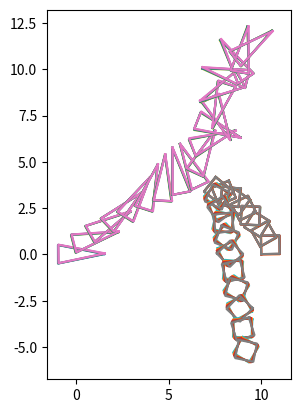

Python code for this plot:
import matplotlib.pyplot as plt
import numpy as np
from math import sin
from math import cos
from math import pi
from math import sqrt


# Determines if a given point is inside an area, thus collision
def does_collide(coordinates, point, mark_point=False):
    if len(point) != 3:
        print("Collision point is not 3-dimensional!")
        pass

    last_coord = None

    for coord in coordinates:
        if last_coord is None:
            last_coord = coord
        else:
            vector_n_plus1 = coord - last_coord  # Vector from coord_n to coord_n+1
            vector_np = point - last_coord  # Vector from coord_n to point
            result = vector_mult(vector_n_plus1, vector_np)

            # Only if z-component is negative
            if result[2] < 0:
                return False

        last_coord = coord

    # At this point all z-components of multiplications are zero or positive
    # Thus we can be sure that collision happened
    if mark_point:
        plt.plot(point[0], point[1], "ro")
    return True


# Multiplies two 3-dimensional vectors
def vector_mult(vector1, vector2):
    result = [0, 0, 0]

    result[0] = vector1[1] * vector2[2] - vector1[2] * vector2[1]
    result[1] = -(vector1[0] * vector2[2] - vector1[2] * vector2[0])
    result[2] = vector1[0] * vector2[1] - vector1[1] * vector2[0]

    return result


# "Moves" origo to mass_center and calculates there.
# Then moves origo back and returns new values
def rotate_around_z(coordinates, cm, angle_radians):
    # Calculate coords relative to mass center
    coordinates[:, 0] = coordinates[:, 0] - cm[0]
    coordinates[:, 1] = coordinates[:, 1] - cm[1]

    # Rotate relative coordinates around z-axis
    for coord in coordinates:
        # Save old x because we want to access it when changing y
        x: float = coord[0]

        # Rotation matrix
        coord[0] = coord[0] * cos(angle_radians) - coord[1] * sin(angle_radians)
        coord[1] = x * sin(angle_radians) + coord[1] * cos(angle_radians)

    # Transform coordinates back to origo-centric format
    coordinates[:, 0] = coordinates[:, 0] + cm[0]
    coordinates[:, 1] = coordinates[:, 1] + cm[1]

    return coordinates


# Given a list of coordinates, return them in component lists of x,y,z
# Unused, but might be useful in some circumstances
def make_xyz_map(coordinates: list):
    x = []
    y = []
    z = []

    # Construct lists of individual components
    for coord_tuple in coordinates:
        x.append(coord_tuple[0])
        y.append(coord_tuple[1])
        z.append(coord_tuple[2])

    return x, y, z


# Displace given object by affecting velocity
def kinematic_displacement(coordinates, v: list, dt, cm):
    # First update the new position of the mass center
    # using the first defined coordinate
    cm[0] = cm[0] + v[0] * dt
    cm[1] = cm[1] + v[1] * dt

    # Now update rest of the coordinates
    for coord in coordinates:
        coord[0] = coord[0] + v[0] * dt
        coord[1] = coord[1] + v[1] * dt

    # Force the function to give the updated center of the mass back along with coords
    return coordinates, cm


# Checks if 2 object collide
# Return coordinate of collision, collision receiver and their mass centers
def multiple_collision(coordinates1, coordinates2, cm1, cm2):
    # Check if any dots of shape 1 are inside shape 2
    for coord in coordinates1:
        if does_collide(coordinates2, coord, mark_point=False):
            return coord, coordinates2, cm2, cm1

    # Check if any dots of shape 2 are inside shape 1   
    for coord in coordinates2:
        if does_collide(coordinates1, coord, mark_point=False):
            return coord, coordinates1, cm1, cm2

    # We can be sure that no collision happened
    return None, None, None, None


# Construct a vector and create two normals for it
# Then define the "correct" normal that points to the causing object
def find_collision_normal(point1, point2, collision_point, cm_causer):
    # Create the vector from point1 to point2
    point1_to_point2 = point2 - point1

    # Create exactly two normals. One of them is the "right" normal
    normal1 = np.array([point1_to_point2[1], -point1_to_point2[0], 0])
    normal2 = np.array([-point1_to_point2[1], point1_to_point2[0], 0])

    # Create a vector from collision point to causer's mass center
    collision_point_to_cm_causer = cm_causer - collision_point

    # Check which normal has positive dot product with the collision point
    # So which normal is the "right" one
    dotproduct1 = (collision_point_to_cm_causer[0] * normal1[0] +
                   collision_point_to_cm_causer[1] * normal1[1] +
                   collision_point_to_cm_causer[2] * normal1[2])

    if dotproduct1 > 0:
        return normal1

    dotproduct2 = (collision_point_to_cm_causer[0] * normal2[0] +
                   collision_point_to_cm_causer[1] * normal2[1] +
                   collision_point_to_cm_causer[2] * normal2[2])

    if dotproduct2 > 0:
        return normal2


# Find nearest side of an object
# Return coordinates that make up the side
def find_nearest_side_to_point(coordinates, point, mark_points=False):
    lowest_distance = float("inf")  # Any value is lesser than infinity
    coord1 = None
    coord2 = None

    last_coord = None

    # Calculate distance from collision point to the nearest side
    for coord in coordinates:
        if last_coord is None:
            pass
        else:
            numerator = abs((coord[0] - last_coord[0]) * (point[1] - last_coord[1]) -
                            (point[0] - last_coord[0]) * (coord[1] - last_coord[1]))
            denominator = sqrt((coord[0] - last_coord[0]) ** 2 + (coord[1] - last_coord[1]) ** 2)

            distance = numerator / denominator

            if distance < lowest_distance:
                lowest_distance = distance
                coord1 = coord
                coord2 = last_coord

        last_coord = coord

    if mark_points:
        plt.plot(coord1[0], coord1[1], "ro")
        plt.plot(coord2[0], coord2[1], "ro")

    return coord1, coord2


def calculate_collision_effects(collision_point,
                                normal,
                                cm1, cm2,
                                v1, v2,
                                angular_v1, angular_v2,
                                j1, j2,
                                m1, m2):

    unitNormal = normal / sqrt(normal[0] ** 2 + normal[1] ** 2)

    print("Unitnormal", unitNormal)

    rAP = collision_point - cm1
    rBP = collision_point - cm2

    vAP = v1 + np.array(vector_mult(angular_v1, rAP))
    vBP = v2 + np.array(vector_mult(angular_v2, rBP))

    vAB = vAP - vBP

    impulse = 0

    # Component way

    numerator = ((v1[0] - angular_v1[2] * rAP[1] - v2[0] + angular_v2[2] * rBP[1]) * unitNormal[0] +
                 (v1[1] + angular_v1[2] * rAP[0] - v2[1] - angular_v2[2] * rBP[0]) * unitNormal[1])

    denominator = (1 / m1 + 1 / m2 + ((rAP[0] * unitNormal[1] - rAP[1] * unitNormal[0]) ** 2) / j1 +
                   ((rBP[0] * unitNormal[1] - rBP[1] * unitNormal[0]) ** 2) / j2)

    impulse = -(1 + 1) * numerator / denominator
    print("Impulse:", impulse)

    # Determine new velocity

    v1 = [v1[0] + impulse * unitNormal[0],
          v1[1] + impulse * unitNormal[1],
          0]

    v2 = [v2[0] - impulse * unitNormal[0],
          v2[1] - impulse * unitNormal[1],
          0]

    # Determine new angular speed
    angular_v1 = [0, 0,
                  angular_v1[2] + impulse / j1 * (rAP[0] * unitNormal[1] - rAP[1] * unitNormal[0])
                  ]

    angular_v2 = [0, 0,
                  angular_v1[2] - impulse / j2 * (rBP[0] * unitNormal[1] - rBP[1] * unitNormal[0])
                  ]

    return v1, v2, angular_v1, angular_v2


def test_rotate():
    # A triangle
    # coordinates = np.array([
    #     (1.5, 0, 0),
    #     (-1, 0.5, 0),
    #     (-1, -0.5, 0),
    #     (1.5, 0, 0)  # Last dot to complete the triangle
    # ])

    # A cube
    coordinates = np.array([
        (0., 0., 0.),
        (1., 0., 0.),
        (1., 1., 0.),
        (0., 1., 0.),
        (0., 0., 0.)
    ])

    cm_initial = (0.5, 0.5)  # Mass center of the cube when the bottom left dot is in origo

    rotate_radians = pi / 4

    print("Coordinate lists:\n", coordinates)

    plt.plot(coordinates[:, 0], coordinates[:, 1])

    coordinates = rotate_around_z(coordinates, cm_initial, rotate_radians)

    plt.plot(coordinates[:, 0], coordinates[:, 1])
    plt.show()


def test_collision():
    # A triangle
    coordinates = np.array([
        (1.5, 0, 0),
        (-1, 0.5, 0),
        (-1, -0.5, 0),
        (1.5, 0, 0)  # Last dot to complete the triangle
    ])

    dot = [1, 0, 0]

    plt.plot(coordinates[:, 0], coordinates[:, 1])
    plt.plot(dot[0], dot[1], "ro")
    plt.axis('scaled')
    plt.show()

    # dot1 = [0.2, 0.05, 0]
    # dot2 = [0, 0, 5]
    # x = [-0.1, 0.71]
    # y = [0.2, -0.71]
    # print(vector_mult(x, y, [0, 0]))

    # Check if dot is inside our object
    print(does_collide(coordinates, dot))


def test_kinematic(start_velocity, velocity_angle_radians):
    # A triangle
    coordinates = np.array([
        (1.5, 0, 0),
        (-1, 0.5, 0),
        (-1, -0.5, 0),
        (1.5, 0, 0)  # Last dot to complete the triangle
    ])

    # A cube
    # coordinates = np.array([
    #     (0., 0., 0.),
    #     (1., 0., 0.),
    #     (1., 1., 0.),
    #     (0., 1., 0.),
    #     (0., 0., 0.)
    # ])

    time = 0  # Passed time
    dt = 0.01  # Time interval
    cm = [0, 0]

    # Calculate the center of the mass
    # This bit of code is specifically for triangles
    cm = [1 / 3 * (coordinates[0][0] + coordinates[1][0] + coordinates[2][0]),
          1 / 3 * (coordinates[0][1] + coordinates[1][1] + coordinates[2][1])]

    # Only gravity for now
    # At this scale, affecting acceleration forces stay constant
    a = [0, -9.81]

    # Define starting speed as a 2D array. With x and y components
    v = [start_velocity * cos(velocity_angle_radians), start_velocity * sin(velocity_angle_radians)]

    while time < 1.5:
        # Now calculate the changes to velocity
        # Velocity for every coordinate of a moving object is the same
        v = [v[0] + a[0] * dt, v[1] + a[1] * dt]

        # Now calculate the changes to displacement
        # Displacement change will affect all the coords equally
        coordinates, cm = kinematic_displacement(coordinates, v, dt, cm)

        coordinates = rotate_around_z(coordinates, cm, 0.1)

        plt.plot(coordinates[:, 0], coordinates[:, 1])

        time += dt

    plt.axis('scaled')
    plt.show()


def test_multiple(start_velocity1=0., velocity_angle_radians1=0.,
                  start_velocity2=0., velocity_angle_radians2=0.,
                  angular_velocity1=0., angular_velocity2=0.,
                  m1=1, m2=1,
                  j1=0.01, j2=0.01,
                  dt=1.,
                  plot_interval=0.1,
                  run_time=1.):
    # A triangle
    coordinates1 = np.array([
        (1.5, 0, 0),
        (-1, 0.5, 0),
        (-1, -0.5, 0),
        (1.5, 0, 0)  # Last dot to complete the triangle
    ])

    # A cube
    coordinates2 = np.array([
        (10., 0., 0.),
        (11., 0., 0.),
        (11., 1., 0.),
        (10., 1., 0.),
        (10., 0., 0.)
    ])

    # Calculate the center of the mass
    cm1 = np.array([1 / 3 * (coordinates1[0][0] + coordinates1[1][0] + coordinates1[2][0]),
                    1 / 3 * (coordinates1[0][1] + coordinates1[1][1] + coordinates1[2][1]),
                    0])
    cm2 = np.array([1 / 4 * (sum(coordinates2[:, 0]) - coordinates2[-1][0]),
                    1 / 4 * (sum(coordinates2[:, 1]) - coordinates2[-1][1]),
                    0])

    # Only gravity for now
    # At this scale, affecting acceleration forces stay constant
    a = [0, -9.81, 0]

    # Define starting speed as an array with x and y components
    v1 = [start_velocity1 * cos(velocity_angle_radians1),
          start_velocity1 * sin(velocity_angle_radians1),
          0]
    v2 = [start_velocity2 * cos(velocity_angle_radians2),
          start_velocity2 * sin(velocity_angle_radians2),
          0]

    angular_velocity1 = [0, 0, angular_velocity1]
    angular_velocity2 = [0, 0, angular_velocity2]

    time = 0  # Passed time

    # Run for five seconds unless collision happened
    while time < run_time:
        # Now calculate the changes to velocity
        # Velocity for every coordinate of a moving object is the same
        v1 = [v1[0] + a[0] * dt, v1[1] + a[1] * dt, v1[2] + a[2] * dt]
        v2 = [v2[0] + a[0] * dt, v2[1] + a[1] * dt, v2[2] + a[2] * dt]

        # Now calculate the changes to displacement
        # Displacement change will affect all the coords equally
        coordinates1, cm1 = kinematic_displacement(coordinates1, v1, dt, cm1)
        coordinates2, cm2 = kinematic_displacement(coordinates2, v2, dt, cm2)

        # Rotate objects. Rotation is scaled with time.
        coordinates1 = rotate_around_z(coordinates1, cm1, angular_velocity1[2] * dt)
        coordinates2 = rotate_around_z(coordinates2, cm2, angular_velocity2[2] * dt)

        time += dt

        # Plot at specific time intervals. Round the value by 2 digits for comparison precision.
        if round(time % plot_interval, 2) == 0:
            plt.plot(coordinates1[:, 0], coordinates1[:, 1])
            plt.plot(coordinates2[:, 0], coordinates2[:, 1])

        collision_point, collision_receiver, cm_receiver, cm_causer = multiple_collision(coordinates1, coordinates2,
                                                                                         cm1, cm2)

        # Detect collision for objects
        if collision_point is not None:
            print("Collision at time", time)
            print("Collision point", collision_point)
            print("Receiver CM", cm_receiver, "Causer CM", cm_causer)

            # Find out the side where collision happened
            side_coord1, side_coord2 = find_nearest_side_to_point(collision_receiver, collision_point)

            # Now calculate the "correct" normal of collided side
            normal = find_collision_normal(side_coord1, side_coord2, collision_point, cm_causer)
            print("Found normal", normal, "Length", sqrt(normal[0] ** 2 + normal[1] ** 2))

            # Calculate impulse and change velocities and angular velocities
            v1, v2, angular_velocity1, angular_velocity2 = calculate_collision_effects(collision_point,
                                                                                       normal,
                                                                                       cm1, cm2,
                                                                                       v1, v2,
                                                                                       angular_velocity1,
                                                                                       angular_velocity2,
                                                                                       j1, j2,
                                                                                       m1, m2)
    plt.axis('scaled')
    plt.show()


# test_rotate()
# test_kinematic(30, pi / 4)
# test_collision()

test_multiple(start_velocity1=14.3, velocity_angle_radians1=pi / 4,
              start_velocity2=9, velocity_angle_radians2=2 * pi / 3,
              angular_velocity1=pi, angular_velocity2=2 * pi,
              m1=10, m2=1,
              j1=0.01, j2=0.01,
              dt=0.001,
              plot_interval=0.08,
              run_time=1.5)
